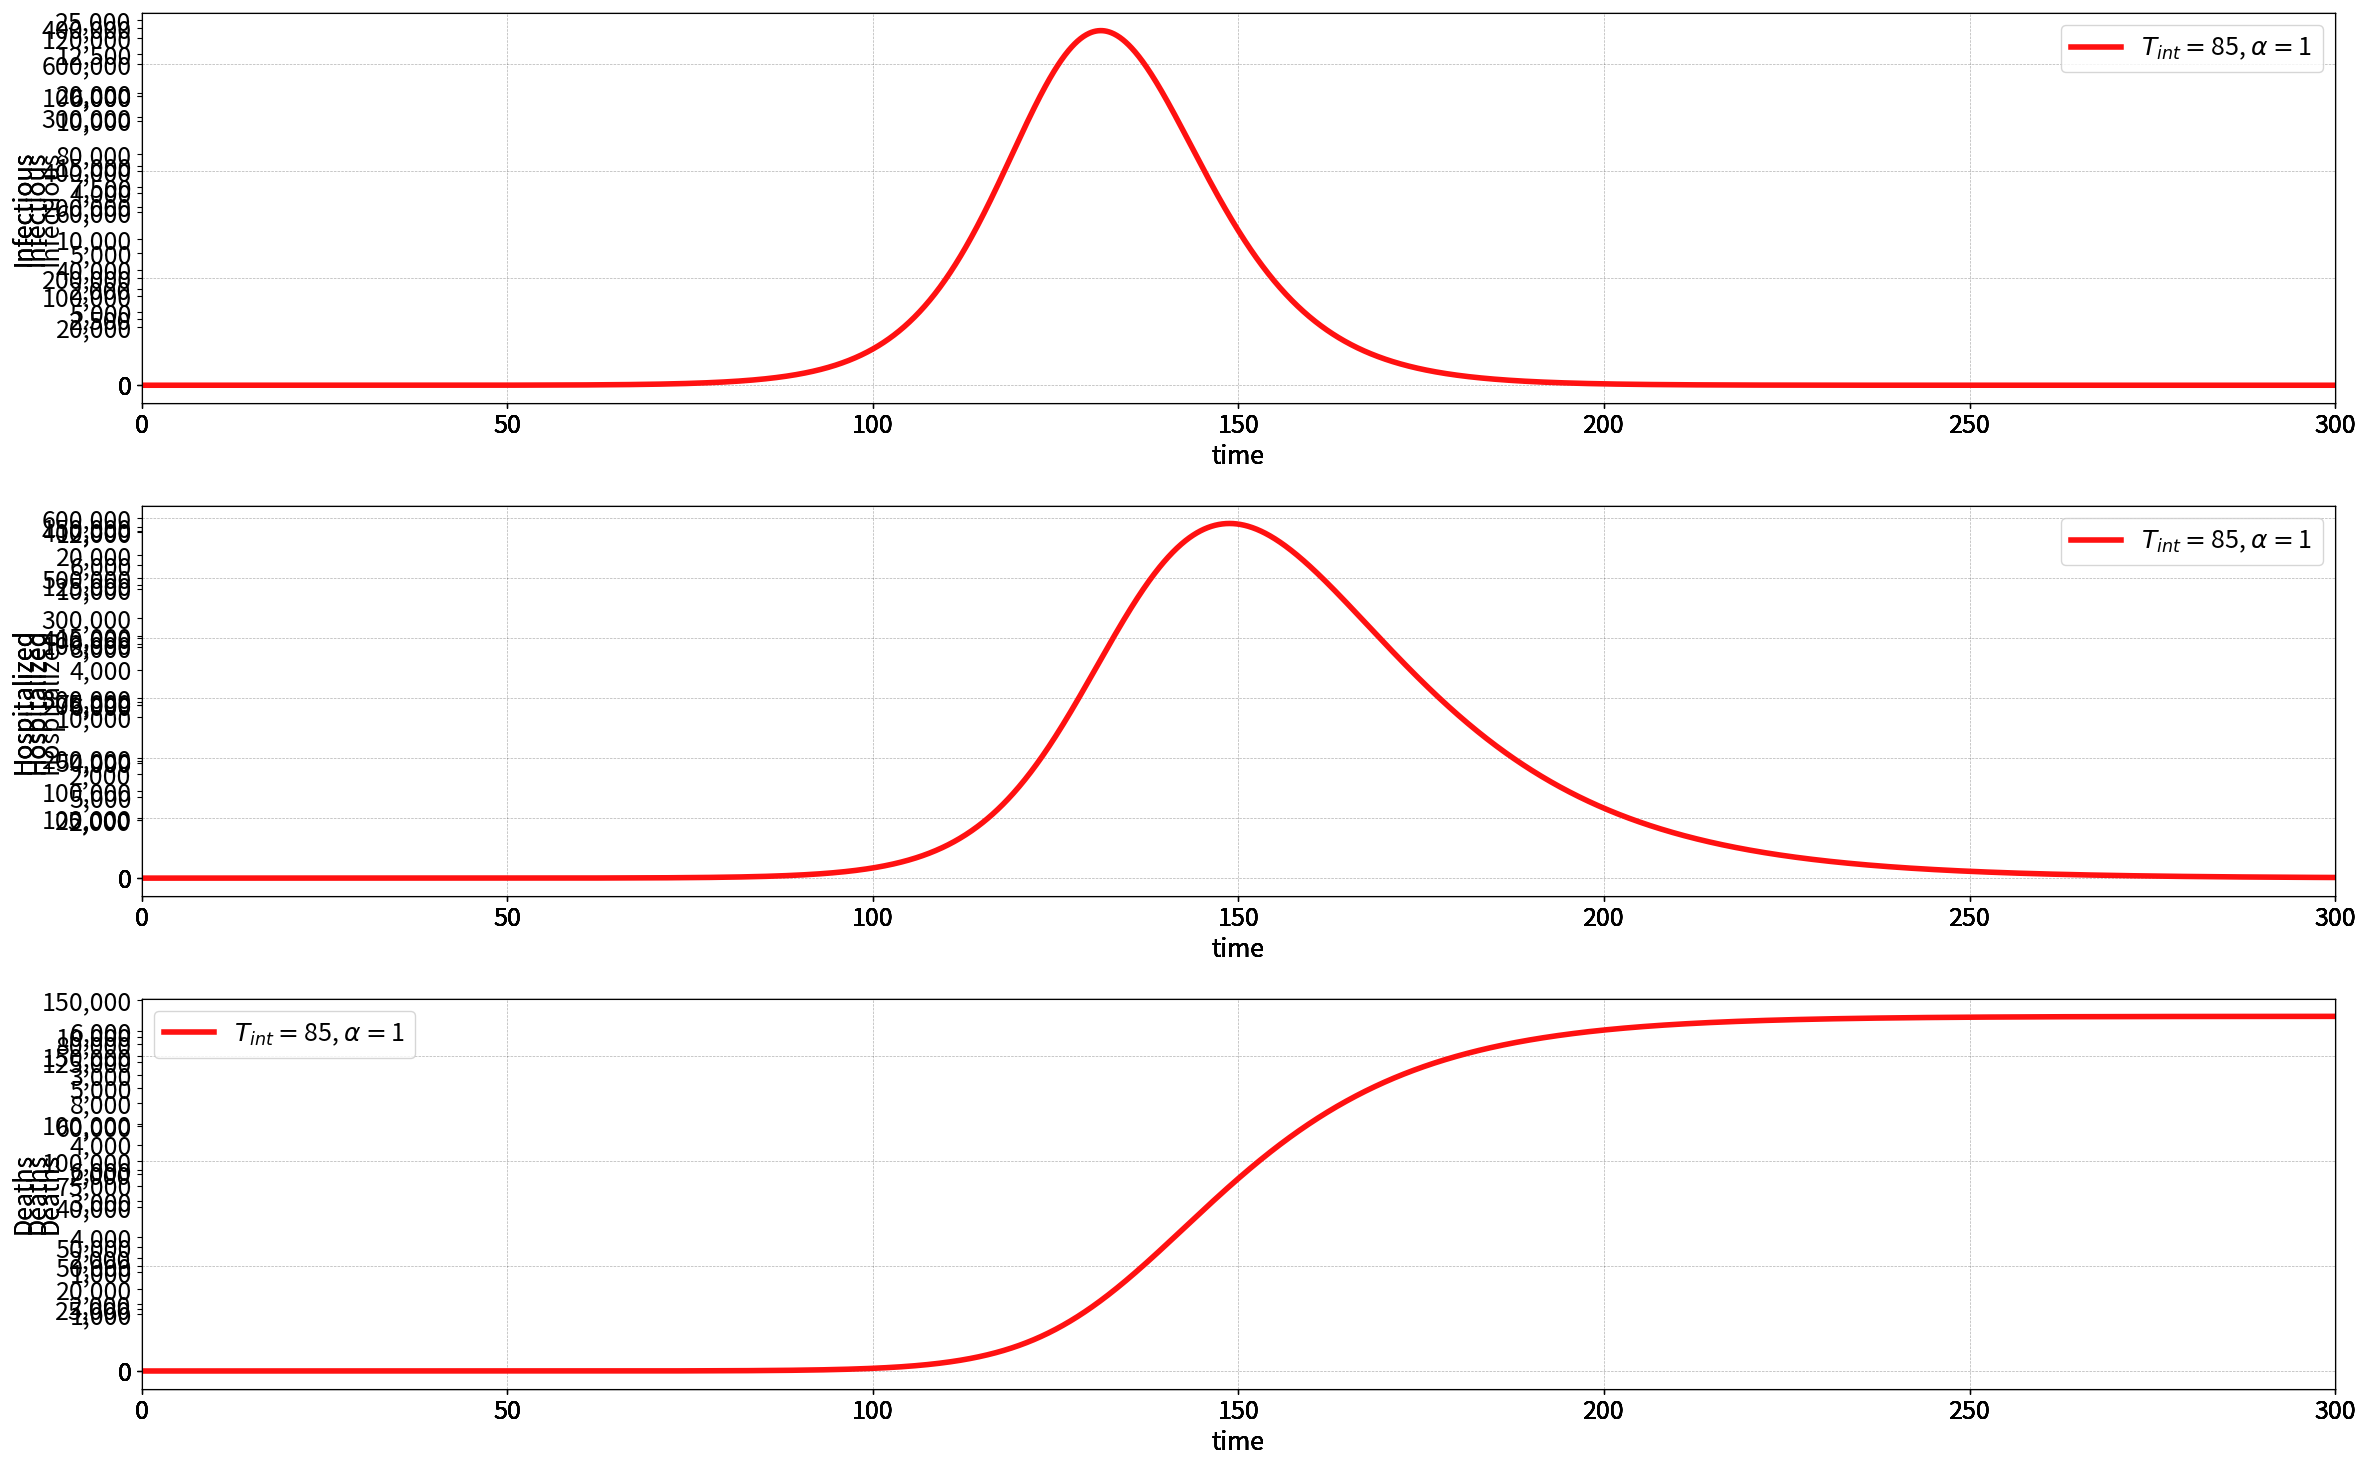

Here is the Python script that generated this plot:
from matplotlib import rc
import numpy as np
import matplotlib.pyplot as plt
from scipy.integrate import odeint


# wartosci parametrow
T = 300
D_incubation = 5.2
D_infectious = 2.9
D_death = 18
D_hospital_lag = 5
D_recovery_severe = 21
a = 1 / D_incubation
gamma = 1 / D_infectious
p_severe = 0.19
p_fatal = 0.02
p_mild = 1 - p_severe - p_fatal
r0 = 2.2
pop = 10e6

colors = ['#ffe6cc', '#FF3322', '#0088EE', '#001188']
kolory = ['#ff1111', '#11ff11', '#0088EE']


def f(x, t, t_inter, t_parm):
    S = x[0]
    E = x[1]
    Inf = x[2]
    R = x[3]
    F = x[4]
    D = x[5]
    Severe = x[6]
    Severe_H = x[7]
    if t < t_inter:
        beta = r0 / D_infectious
    else:
        beta = (t_parm * r0) / D_infectious
    dSdt = -beta * (Inf * S) / pop
    dEdt = (beta * Inf * S) / pop - a * E
    dInfdt = a * E - gamma * Inf
    dRdt = gamma * Inf
    dFdt = p_fatal * gamma * Inf - (1 / D_death) * F
    dDdt = (1 / D_death) * F
    dSeveredt = p_severe * gamma * Inf - (1 / D_hospital_lag) * Severe
    dSevere_Hdt = (1 / D_hospital_lag) * Severe - (1 / D_recovery_severe) * Severe_H
    return [dSdt, dEdt, dInfdt, dRdt, dFdt, dDdt, dSeveredt, dSevere_Hdt]


t = np.arange(0, T, 0.1)
x0 = [pop - 1, 0, 1, 0, 0, 0, 0, 0]

int_time_list = [80, 85, 90]
k = 0.4
int_parm_list = [0.6, 0.8, 1]
ti = 85
kolory = ['#0088EE', '#11ff11', '#ff1111']

i = 0
for z in int_time_list:
    x = odeint(f, x0, t, args=(z, k))

    # Rysujemy wyniki
    plt.rcParams.update({'font.size': 18})
    plt.rcParams.update({'figure.titlesize': 22})

    fig = plt.figure(1, figsize=(24, 15))
    # plt.suptitle('SEIR model of epidemic')
    # Liczba zarazonych
    ax1 = fig.add_subplot(311)
    ax1.plot(t, x[:, 2], color=kolory[i], linewidth=4.0,
             label='$T_{int} = $' + str(z) + ', $\\alpha = $' + str(k))
    ax1.set_xlabel('time')
    ax1.set_ylabel('Infectious')
    ax1.set_xlim(0, T)
    ax1.legend()
    ax1.grid(True, 'major', 'both', ls='--', lw=.5, c='k', alpha=.3)
    ax1.get_yaxis().set_major_formatter(plt.FuncFormatter(lambda x, loc: "{:,}".format(int(x))))

    # Liczba hispitalizowanych
    ax2 = fig.add_subplot(312)
    ax2.plot(t, x[:, 7], color=kolory[i], linewidth=4.0,
             label='$T_{int} = $' + str(z) + ', $\\alpha = $' + str(k))
    ax2.set_xlabel('time')
    ax2.set_ylabel('Hospitalized')
    ax2.set_xlim(0, T)
    ax2.legend()
    ax2.grid(True, 'major', 'both', ls='--', lw=.5, c='k', alpha=.3)
    ax2.get_yaxis().set_major_formatter(plt.FuncFormatter(lambda x, loc: "{:,}".format(int(x))))

    # Liczba zmarlych
    ax3 = fig.add_subplot(313)
    ax3.plot(t, x[:, 5], color=kolory[i], linewidth=4.0,
             label='$T_{int} = $' + str(z) + ', $\\alpha = $' + str(k))
    ax3.set_xlabel('time')
    ax3.set_ylabel('Deaths')
    ax3.set_xlim(0, T)
    ax3.legend()
    ax3.grid(True, 'major', 'both', ls='--', lw=.5, c='k', alpha=.3)
    ax3.get_yaxis().set_major_formatter(plt.FuncFormatter(lambda x, loc: "{:,}".format(int(x))))
    i += 1

plt.tight_layout()
plt.show()
fig.savefig("seir_ode_epid.pdf")
fig.savefig("seir_ode_epid.eps")

j = 0
for z in int_parm_list:
    v = odeint(f, x0, t, args=(ti, z))

    # Rysujemy wyniki
    plt.rcParams.update({'font.size': 18})
    plt.rcParams.update({'figure.titlesize': 22})

    fig = plt.figure(1, figsize=(24, 15))
    # plt.suptitle('SEIR model of epidemic')
    # Liczba zarazonych
    ax1 = fig.add_subplot(311)
    ax1.plot(t, v[:, 2], color=kolory[j], linewidth=4.0,
             label='$T_{int} = $' + str(ti) + ', $\\alpha = $' + str(z))
    ax1.set_xlabel('time')
    ax1.set_ylabel('Infectious')
    ax1.set_xlim(0, T)
    ax1.legend()
    ax1.grid(True, 'major', 'both', ls='--', lw=.5, c='k', alpha=.3)
    ax1.get_yaxis().set_major_formatter(plt.FuncFormatter(lambda x, loc: "{:,}".format(int(x))))

    # Liczba hispitalizowanych
    ax2 = fig.add_subplot(312)
    ax2.plot(t, v[:, 7], color=kolory[j], linewidth=4.0,
             label='$T_{int} = $' + str(ti) + ', $\\alpha = $' + str(z))
    ax2.set_xlabel('time')
    ax2.set_ylabel('Hospitalized')
    ax2.set_xlim(0, T)
    ax2.legend()
    ax2.grid(True, 'major', 'both', ls='--', lw=.5, c='k', alpha=.3)
    ax2.get_yaxis().set_major_formatter(plt.FuncFormatter(lambda x, loc: "{:,}".format(int(x))))

    # Liczba zmarlych
    ax3 = fig.add_subplot(313)
    ax3.plot(t, v[:, 5], color=kolory[j], linewidth=4.0,
             label='$T_{int} = $' + str(ti) + ', $\\alpha = $' + str(z))
    ax3.set_xlabel('time')
    ax3.set_ylabel('Deaths')
    ax3.set_xlim(0, T)
    ax3.legend()
    ax3.grid(True, 'major', 'both', ls='--', lw=.5, c='k', alpha=.3)
    ax3.get_yaxis().set_major_formatter(plt.FuncFormatter(lambda x, loc: "{:,}".format(int(x))))
    j += 1

plt.tight_layout()
plt.show()
fig.savefig("seir_ode_epid2.pdf")
fig.savefig("seir_ode_epid2.eps")
